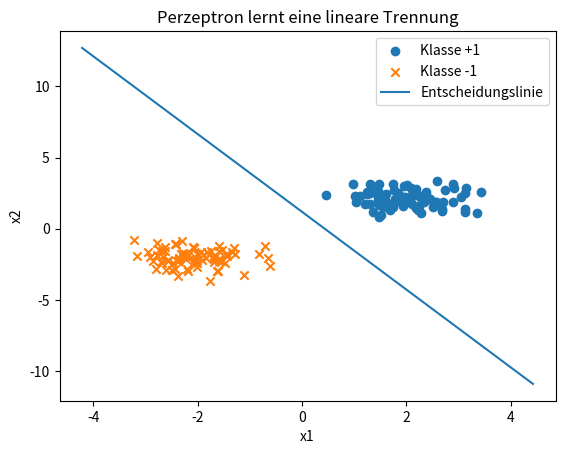

Write the Python code that produced this figure.
import numpy as np
import matplotlib.pyplot as plt

# -----------------------------
# 1) Trainingsdaten (2D): zwei Klassen, linear trennbar
# -----------------------------
np.random.seed(0)
# Easy
n = 80
X_pos = np.random.randn(n, 2) * 0.6 + np.array([2.0, 2.0])   # Klasse +1
X_neg = np.random.randn(n, 2) * 0.6 + np.array([-2.0, -2.0]) # Klasse -1

# Hard
# n = 60
# X_pos = np.random.randn(n, 2) * 1.2 + np.array([1.0, 1.0])
# X_neg = np.random.randn(n, 2) * 1.2 + np.array([-1.0, -1.0])

#
X = np.vstack([X_pos, X_neg])
y = np.hstack([np.ones(n), -np.ones(n)])  # Labels: +1 und -1

# Bias als extra Eingabe x0 = 1
Xb = np.hstack([np.ones((X.shape[0], 1)), X])  # (1, x1, x2)

# XOR Artige Punkte
# np.random.seed(0)
# n = 80
# X = np.random.uniform(-1, 1, size=(n, 2))
# y = np.where(X[:,0] * X[:,1] >= 0, 1, -1)  # gleiche Vorzeichen => +1, sonst -1
# Xb = np.hstack([np.ones((X.shape[0], 1)), X])


# -----------------------------
# 2) Perzeptron: Vorhersage und Update-Regel
# -----------------------------
def predict(w, x):
    # Aktivierung: Signum von w·x
    return 1 if np.dot(w, x) >= 0 else -1

def train_perceptron(Xb, y, epochs=20, lr=0.1):
    w = np.zeros(Xb.shape[1])  # (w0, w1, w2)
    history = []
    for epoch in range(epochs):
        mistakes = 0
        for xi, yi in zip(Xb, y):
            yhat = predict(w, xi)
            if yhat != yi:
                # Update: w <- w + lr * yi * xi
                w = w + lr * yi * xi
                mistakes += 1
        history.append((w.copy(), mistakes))
        print(f"Epoch {epoch+1:02d}: mistakes={mistakes}")
    return history

hist = train_perceptron(Xb, y, epochs=15, lr=0.1)
w_final = hist[-1][0]
print("Finale Gewichte:", w_final)

# -----------------------------
# 3) Plot: Datenpunkte + Entscheidungslinie
# -----------------------------
plt.figure()
plt.scatter(X_pos[:, 0], X_pos[:, 1], marker="o", label="Klasse +1")
plt.scatter(X_neg[:, 0], X_neg[:, 1], marker="x", label="Klasse -1")

# Entscheidungslinie: w0 + w1*x + w2*y = 0  => y = -(w0 + w1*x)/w2
w0, w1, w2 = w_final
xs = np.linspace(X[:,0].min()-1, X[:,0].max()+1, 200)

if abs(w2) > 1e-9:
    ys = -(w0 + w1*xs) / w2
    plt.plot(xs, ys, label="Entscheidungslinie")
else:
    # Sonderfall: vertikale Linie
    x_line = -w0 / w1 if abs(w1) > 1e-9 else 0
    plt.axvline(x_line, label="Entscheidungslinie (vertikal)")

plt.title("Perzeptron lernt eine lineare Trennung")
plt.xlabel("x1")
plt.ylabel("x2")
plt.legend()
plt.show()
